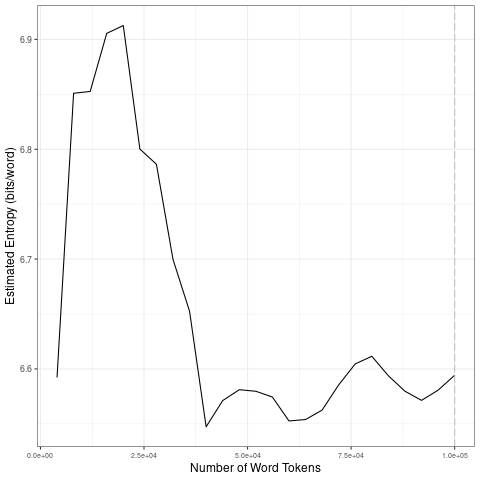

The file beside this chart, header and first rows:
file, entropy.Corpus.Size, entropy.Entropy, sd.Corpus.Size, sd.SD
data/2021_by_es/2021-03-20_tokens_1-gram…, 4000, 6.592, 20000, 0.1321
data/2021_by_es/2021-03-20_tokens_1-gram…, 8000, 6.851, 40000, 0.1037
data/2021_by_es/2021-03-20_tokens_1-gram…, 12000, 6.853, 60000, 0.01143
data/2021_by_es/2021-03-20_tokens_1-gram…, 16000, 6.906, 80000, 0.02524
data/2021_by_es/2021-03-20_tokens_1-gram…, 20000, 6.913, 1e+05, 0.00986
data/2021_by_es/2021-03-20_tokens_1-gram…, 24000, 6.8, 20000, 0.1321
data/2021_by_es/2021-03-20_tokens_1-gram…, 28000, 6.786, 40000, 0.1037
data/2021_by_es/2021-03-20_tokens_1-gram…, 32000, 6.7, 60000, 0.01143
data/2021_by_es/2021-03-20_tokens_1-gram…, 36000, 6.652, 80000, 0.02524
data/2021_by_es/2021-03-20_tokens_1-gram…, 40000, 6.547, 1e+05, 0.00986
data/2021_by_es/2021-03-20_tokens_1-gram…, 44000, 6.571, 20000, 0.1321
data/2021_by_es/2021-03-20_tokens_1-gram…, 48000, 6.581, 40000, 0.1037
data/2021_by_es/2021-03-20_tokens_1-gram…, 52000, 6.58, 60000, 0.01143
data/2021_by_es/2021-03-20_tokens_1-gram…, 56000, 6.574, 80000, 0.02524
data/2021_by_es/2021-03-20_tokens_1-gram…, 60000, 6.553, 1e+05, 0.00986
data/2021_by_es/2021-03-20_tokens_1-gram…, 64000, 6.554, 20000, 0.1321
data/2021_by_es/2021-03-20_tokens_1-gram…, 68000, 6.563, 40000, 0.1037
data/2021_by_es/2021-03-20_tokens_1-gram…, 72000, 6.585, 60000, 0.01143
data/2021_by_es/2021-03-20_tokens_1-gram…, 76000, 6.605, 80000, 0.02524
data/2021_by_es/2021-03-20_tokens_1-gram…, 80000, 6.612, 1e+05, 0.00986
data/2021_by_es/2021-03-20_tokens_1-gram…, 84000, 6.594, 20000, 0.1321
data/2021_by_es/2021-03-20_tokens_1-gram…, 88000, 6.58, 40000, 0.1037
data/2021_by_es/2021-03-20_tokens_1-gram…, 92000, 6.571, 60000, 0.01143
data/2021_by_es/2021-03-20_tokens_1-gram…, 96000, 6.581, 80000, 0.02524
data/2021_by_es/2021-03-20_tokens_1-gram…, 1e+05, 6.594, 1e+05, 0.00986
